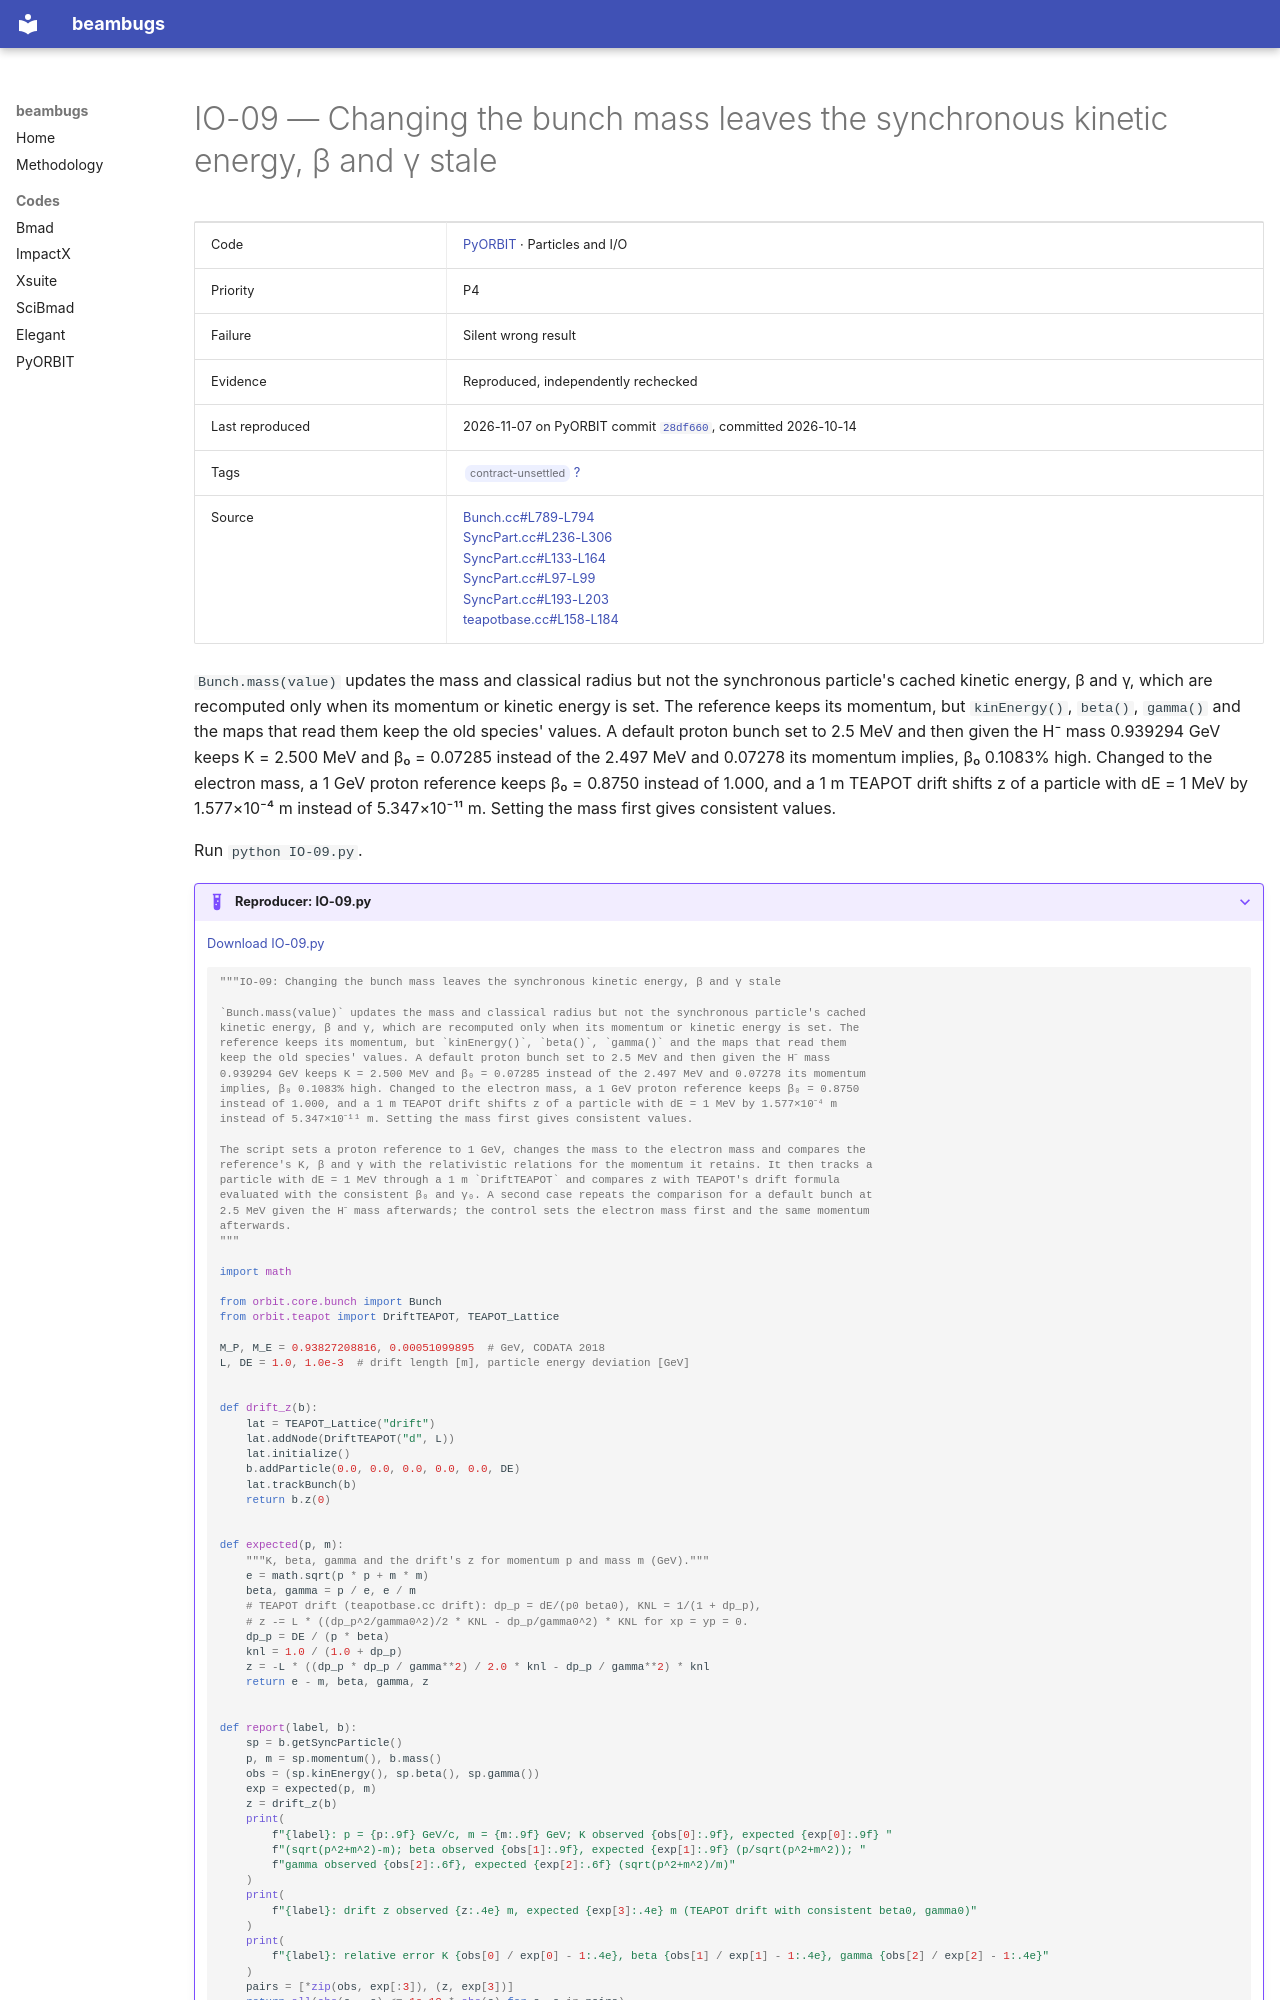

repository: nikitakuklev/beambugs · page: pyorbit/IO-09/index.html · generator: mkdocs

---
title: "IO-09: Changing the bunch mass leaves the synchronous kinetic energy, β and γ stale"
hide:
  - toc
---

# IO-09 — Changing the bunch mass leaves the synchronous kinetic energy, β and γ stale

| | |
|---|---|
| Code | [PyORBIT](../index.md) · Particles and I/O |
| Priority | P4 |
| Failure | Silent wrong result |
| Evidence | Reproduced, independently rechecked |
| Last reproduced | 2026-11-07 on PyORBIT commit [`28df660`](https://github.com/PyORBIT-Collaboration/PyORBIT3/commit/28df66018aeb), committed 2026-10-14 |
| Tags | <span class="bb-tag">contract-unsettled</span> [?](../../methodology.md#tags) |
| Source | [Bunch.cc#L789-L794](https://github.com/PyORBIT-Collaboration/PyORBIT3/blob/28df66018aebe4e2b780b9747f4a2d7b8430a5c0/src/orbit/Bunch.cc#L789-L794)<br>[SyncPart.cc#L236-L306](https://github.com/PyORBIT-Collaboration/PyORBIT3/blob/28df66018aebe4e2b780b9747f4a2d7b8430a5c0/src/orbit/SyncPart.cc#L236-L306)<br>[SyncPart.cc#L133-L164](https://github.com/PyORBIT-Collaboration/PyORBIT3/blob/28df66018aebe4e2b780b9747f4a2d7b8430a5c0/src/orbit/SyncPart.cc#L133-L164)<br>[SyncPart.cc#L97-L99](https://github.com/PyORBIT-Collaboration/PyORBIT3/blob/28df66018aebe4e2b780b9747f4a2d7b8430a5c0/src/orbit/SyncPart.cc#L97-L99)<br>[SyncPart.cc#L193-L203](https://github.com/PyORBIT-Collaboration/PyORBIT3/blob/28df66018aebe4e2b780b9747f4a2d7b8430a5c0/src/orbit/SyncPart.cc#L193-L203)<br>[teapotbase.cc#L158-L184](https://github.com/PyORBIT-Collaboration/PyORBIT3/blob/28df66018aebe4e2b780b9747f4a2d7b8430a5c0/src/teapot/teapotbase.cc#L158-L184) |

`Bunch.mass(value)` updates the mass and classical radius but not the synchronous
particle's cached kinetic energy, β and γ, which are recomputed only when its momentum or kinetic
energy is set. The reference keeps its momentum, but `kinEnergy()`, `beta()`, `gamma()` and the maps
that read them keep the old species' values. A default proton bunch set to 2.5 MeV and then given
the H⁻ mass 0.939294 GeV keeps K = 2.500 MeV and β₀ = 0.07285 instead of the 2.497 MeV and 0.07278
its momentum implies, β₀ 0.1083% high. Changed to the electron mass, a 1 GeV proton reference keeps
β₀ = 0.8750 instead of 1.000, and a 1 m TEAPOT drift shifts z of a particle with dE = 1 MeV by
1.577×10⁻⁴ m instead of 5.347×10⁻¹¹ m. Setting the mass first gives consistent values.

Run `python IO-09.py`.

??? example "Reproducer: IO-09.py"

    [Download IO-09.py](IO-09.py)

    ```python
    """IO-09: Changing the bunch mass leaves the synchronous kinetic energy, β and γ stale

    `Bunch.mass(value)` updates the mass and classical radius but not the synchronous particle's cached
    kinetic energy, β and γ, which are recomputed only when its momentum or kinetic energy is set. The
    reference keeps its momentum, but `kinEnergy()`, `beta()`, `gamma()` and the maps that read them
    keep the old species' values. A default proton bunch set to 2.5 MeV and then given the H⁻ mass
    0.939294 GeV keeps K = 2.500 MeV and β₀ = 0.07285 instead of the 2.497 MeV and 0.07278 its momentum
    implies, β₀ 0.1083% high. Changed to the electron mass, a 1 GeV proton reference keeps β₀ = 0.8750
    instead of 1.000, and a 1 m TEAPOT drift shifts z of a particle with dE = 1 MeV by 1.577×10⁻⁴ m
    instead of 5.347×10⁻¹¹ m. Setting the mass first gives consistent values.

    The script sets a proton reference to 1 GeV, changes the mass to the electron mass and compares the
    reference's K, β and γ with the relativistic relations for the momentum it retains. It then tracks a
    particle with dE = 1 MeV through a 1 m `DriftTEAPOT` and compares z with TEAPOT's drift formula
    evaluated with the consistent β₀ and γ₀. A second case repeats the comparison for a default bunch at
    2.5 MeV given the H⁻ mass afterwards; the control sets the electron mass first and the same momentum
    afterwards.
    """

    import math

    from orbit.core.bunch import Bunch
    from orbit.teapot import DriftTEAPOT, TEAPOT_Lattice

    M_P, M_E = 0.93827208816, 0.00051099895  # GeV, CODATA 2018
    L, DE = 1.0, 1.0e-3  # drift length [m], particle energy deviation [GeV]


    def drift_z(b):
        lat = TEAPOT_Lattice("drift")
        lat.addNode(DriftTEAPOT("d", L))
        lat.initialize()
        b.addParticle(0.0, 0.0, 0.0, 0.0, 0.0, DE)
        lat.trackBunch(b)
        return b.z(0)


    def expected(p, m):
        """K, beta, gamma and the drift's z for momentum p and mass m (GeV)."""
        e = math.sqrt(p * p + m * m)
        beta, gamma = p / e, e / m
        # TEAPOT drift (teapotbase.cc drift): dp_p = dE/(p0 beta0), KNL = 1/(1 + dp_p),
        # z -= L * ((dp_p^2/gamma0^2)/2 * KNL - dp_p/gamma0^2) * KNL for xp = yp = 0.
        dp_p = DE / (p * beta)
        knl = 1.0 / (1.0 + dp_p)
        z = -L * ((dp_p * dp_p / gamma**2) / 2.0 * knl - dp_p / gamma**2) * knl
        return e - m, beta, gamma, z
